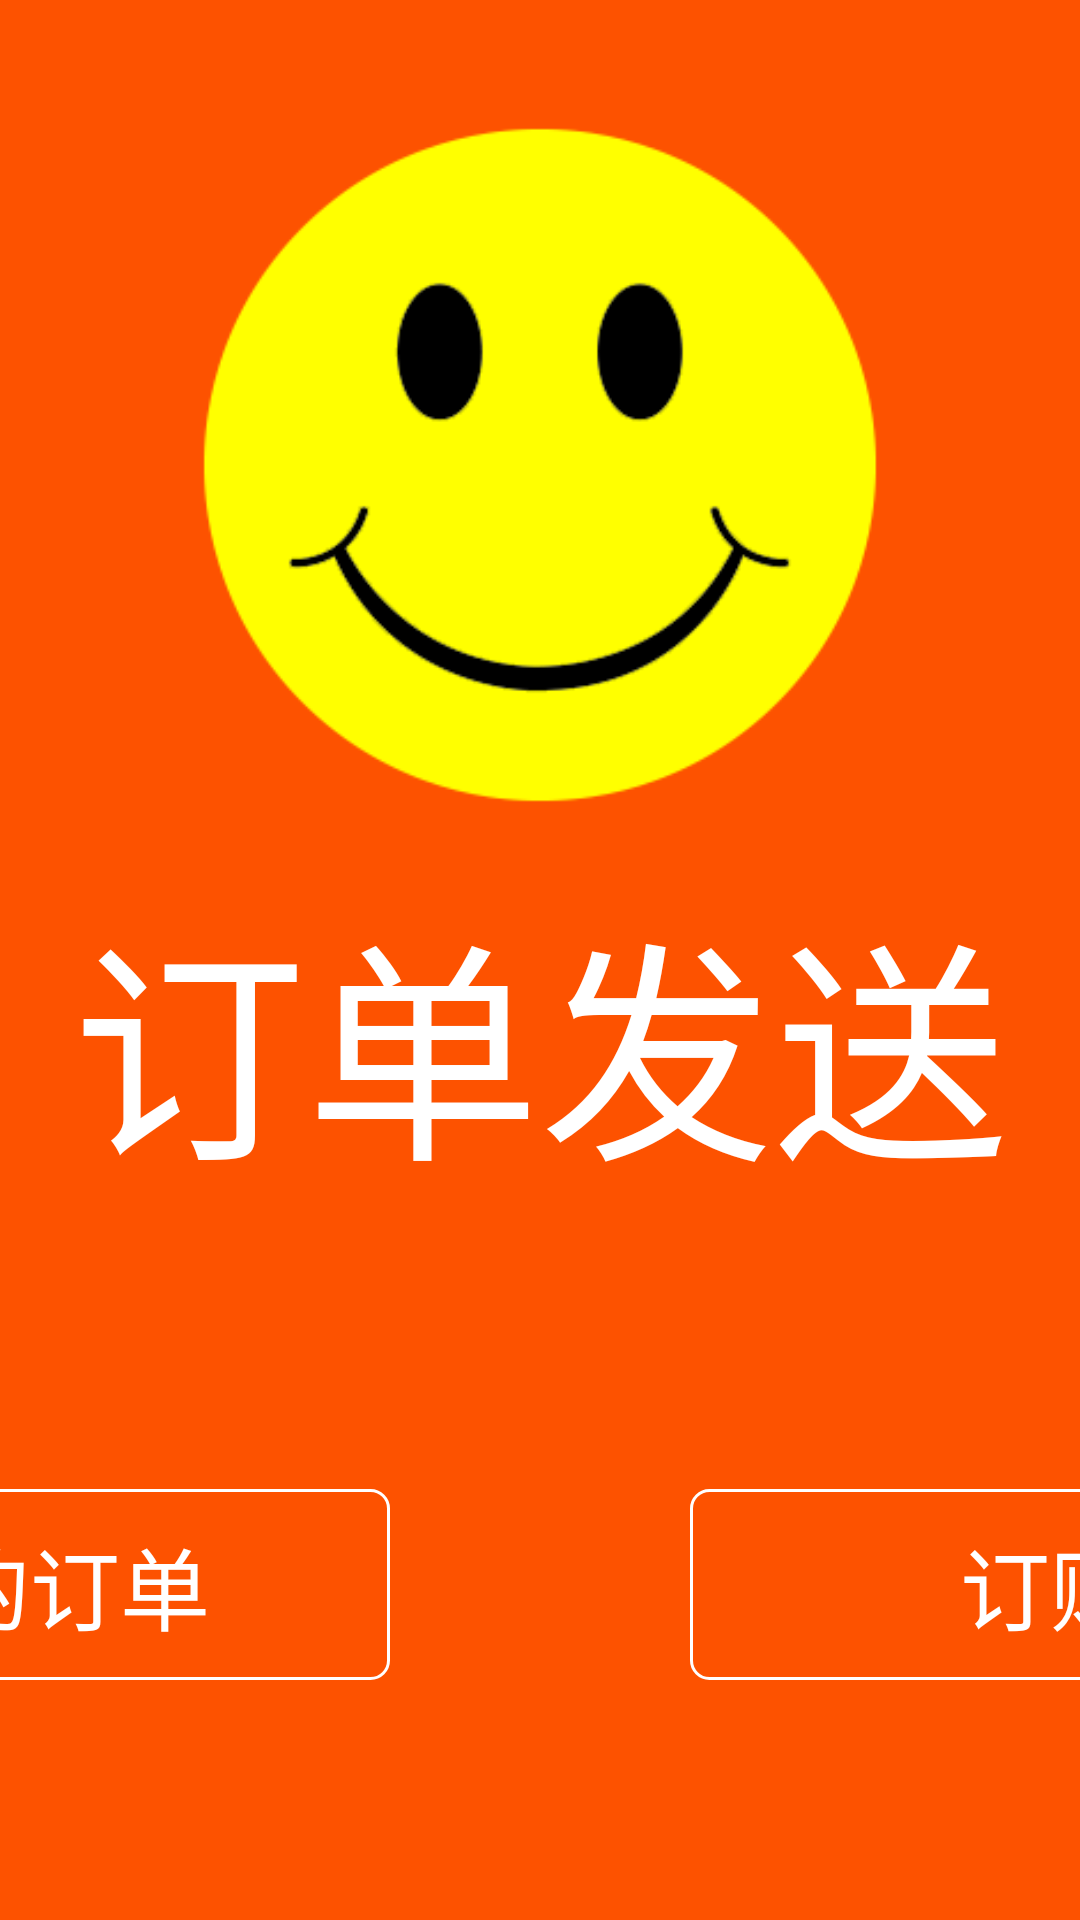

Here is an Android app screen rendered from its layout file. Give the layout XML and the strings, colors and styles it references.
<!-- AndroidManifest.xml: application theme AppTheme -->
<!-- res/layout/activity_order_success.xml -->
<?xml version="1.0" encoding="utf-8"?>
<RelativeLayout xmlns:android="http://schemas.android.com/apk/res/android"
    android:layout_width="match_parent"
    android:layout_height="match_parent" >

    <LinearLayout

        android:layout_width="match_parent"
        android:layout_height="match_parent"
        android:background="@color/bright_red"
        android:orientation="vertical" >

        <ImageView
            android:layout_width="230dp"
            android:layout_height="230dp"
            android:layout_gravity="center_horizontal"
            android:layout_marginTop="40dp"
            android:scaleType="fitXY"
            android:src="@drawable/icon_order_success" />

        <TextView
            android:layout_width="match_parent"
            android:layout_height="wrap_content"
            android:layout_marginTop="20dp"
            android:gravity="center_horizontal"
            android:text="@string/order_success"
            android:textColor="@color/white"
            android:textSize="@dimen/textsize78" />

        <TextView
            android:layout_width="match_parent"
            android:layout_height="wrap_content"
            android:layout_marginTop="40dp"
            android:lines="2"
            android:paddingLeft="200dp"
            android:paddingRight="200dp"
            android:text="@string/success_slogan"
            android:textColor="@color/white"
            android:textSize="@dimen/textsize24" />
    </LinearLayout>

    <LinearLayout
        android:layout_alignParentBottom="true"
        android:layout_width="match_parent"
        android:layout_height="wrap_content"
        android:layout_marginBottom="80dp"
        android:gravity="center_horizontal"
        android:orientation="horizontal" >

        <Button
            android:id="@+id/btn_view_order"
            android:layout_width="300dp"
            android:layout_height="wrap_content"
            android:background="@drawable/button_bg_white_border"
            android:paddingBottom="10dp"
            android:paddingTop="10dp"
            android:text="@string/view_order"
            android:textColor="@color/white"
            android:textSize="@dimen/textsize30" />

        <Button
            android:id="@+id/btn_order_more"
            android:layout_width="300dp"
            android:layout_height="wrap_content"
            android:layout_marginLeft="100dp"
            android:background="@drawable/button_bg_white_border"
            android:paddingBottom="10dp"
            android:paddingTop="10dp"
            android:text="@string/order_more"
            android:textColor="@color/white"
            android:textSize="@dimen/textsize30" />
    </LinearLayout>

</RelativeLayout>
<!-- resources referenced by this layout -->
<resources>
  <color name="bright_red">#fd5200</color>
  <color name="white">#FFFFFF</color>
  <dimen name="textsize24">24sp</dimen>
  <dimen name="textsize30">30sp</dimen>
  <dimen name="textsize78">78sp</dimen>
  <!-- drawable button_bg_white_border (drawable) -->
  <?xml version="1.0" encoding="utf-8"?>
  <shape xmlns:android="http://schemas.android.com/apk/res/android"
      android:shape="rectangle" >
  
      <corners android:radius="6dp" />
      <solid android:color="@color/bright_red"></solid>  
     	<stroke android:width="1dp" android:color="@color/white"></stroke>
  </shape>
  <!-- drawable icon_order_success: png bitmap (drawable, 28559 bytes) -->
  <string name="order_more">订购更多</string>
  <string name="order_success">订单发送</string>
  <string name="success_slogan">你的订单已经发送到厨房。服务员很快就会提供的,你可以检查你的订单状态在我的订单列表页面。</string>
  <string name="view_order">查看我的订单</string>
  <style name="AppTheme" parent="AppBaseTheme">
          
      </style>
  <style name="AppBaseTheme" parent="android:Theme.Light">
          
      </style>
</resources>
